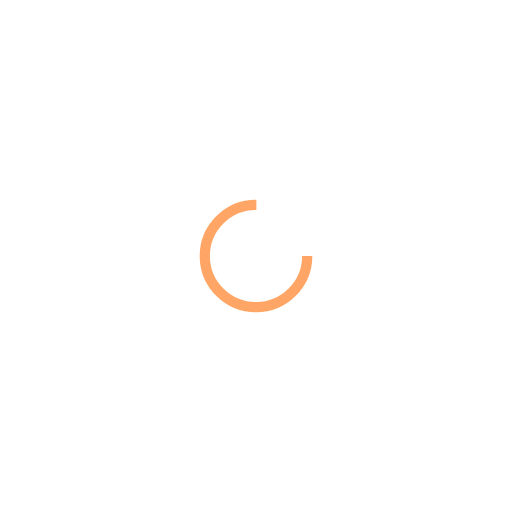
t = 0.00 s
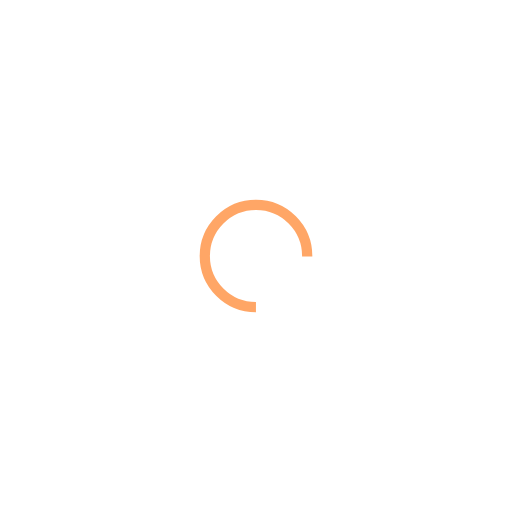
t = 0.27 s
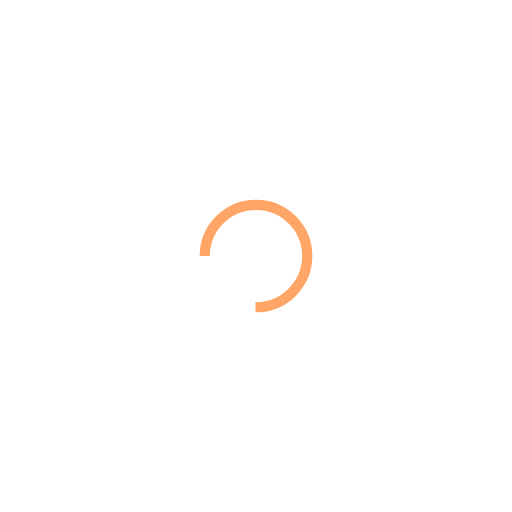
t = 0.54 s
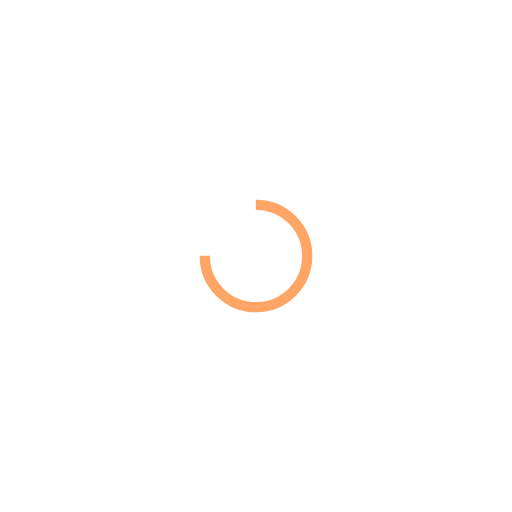
t = 0.81 s

The animated SVG that drew these frames (rendered in a browser with its animation timeline set to each time). Animation: 1 SMIL element (animateTransform=1); one cycle of 1.07 s, repeats indefinitely.

<?xml version="1.0" encoding="utf-8"?>
<svg xmlns="http://www.w3.org/2000/svg" xmlns:xlink="http://www.w3.org/1999/xlink" style="margin: auto; background: none; display: block; shape-rendering: auto;" width="200px" height="200px" viewBox="0 0 100 100" preserveAspectRatio="xMidYMid">
<circle cx="50" cy="50" fill="none" stroke="#ffa666" stroke-width="2" r="10" stroke-dasharray="47.12388980384689 17.707963267948966">
  <animateTransform attributeName="transform" type="rotate" repeatCount="indefinite" dur="1.075268817204301s" values="0 50 50;360 50 50" keyTimes="0;1"></animateTransform>
</circle>
<!-- [ldio] generated by https://loading.io/ --></svg>
